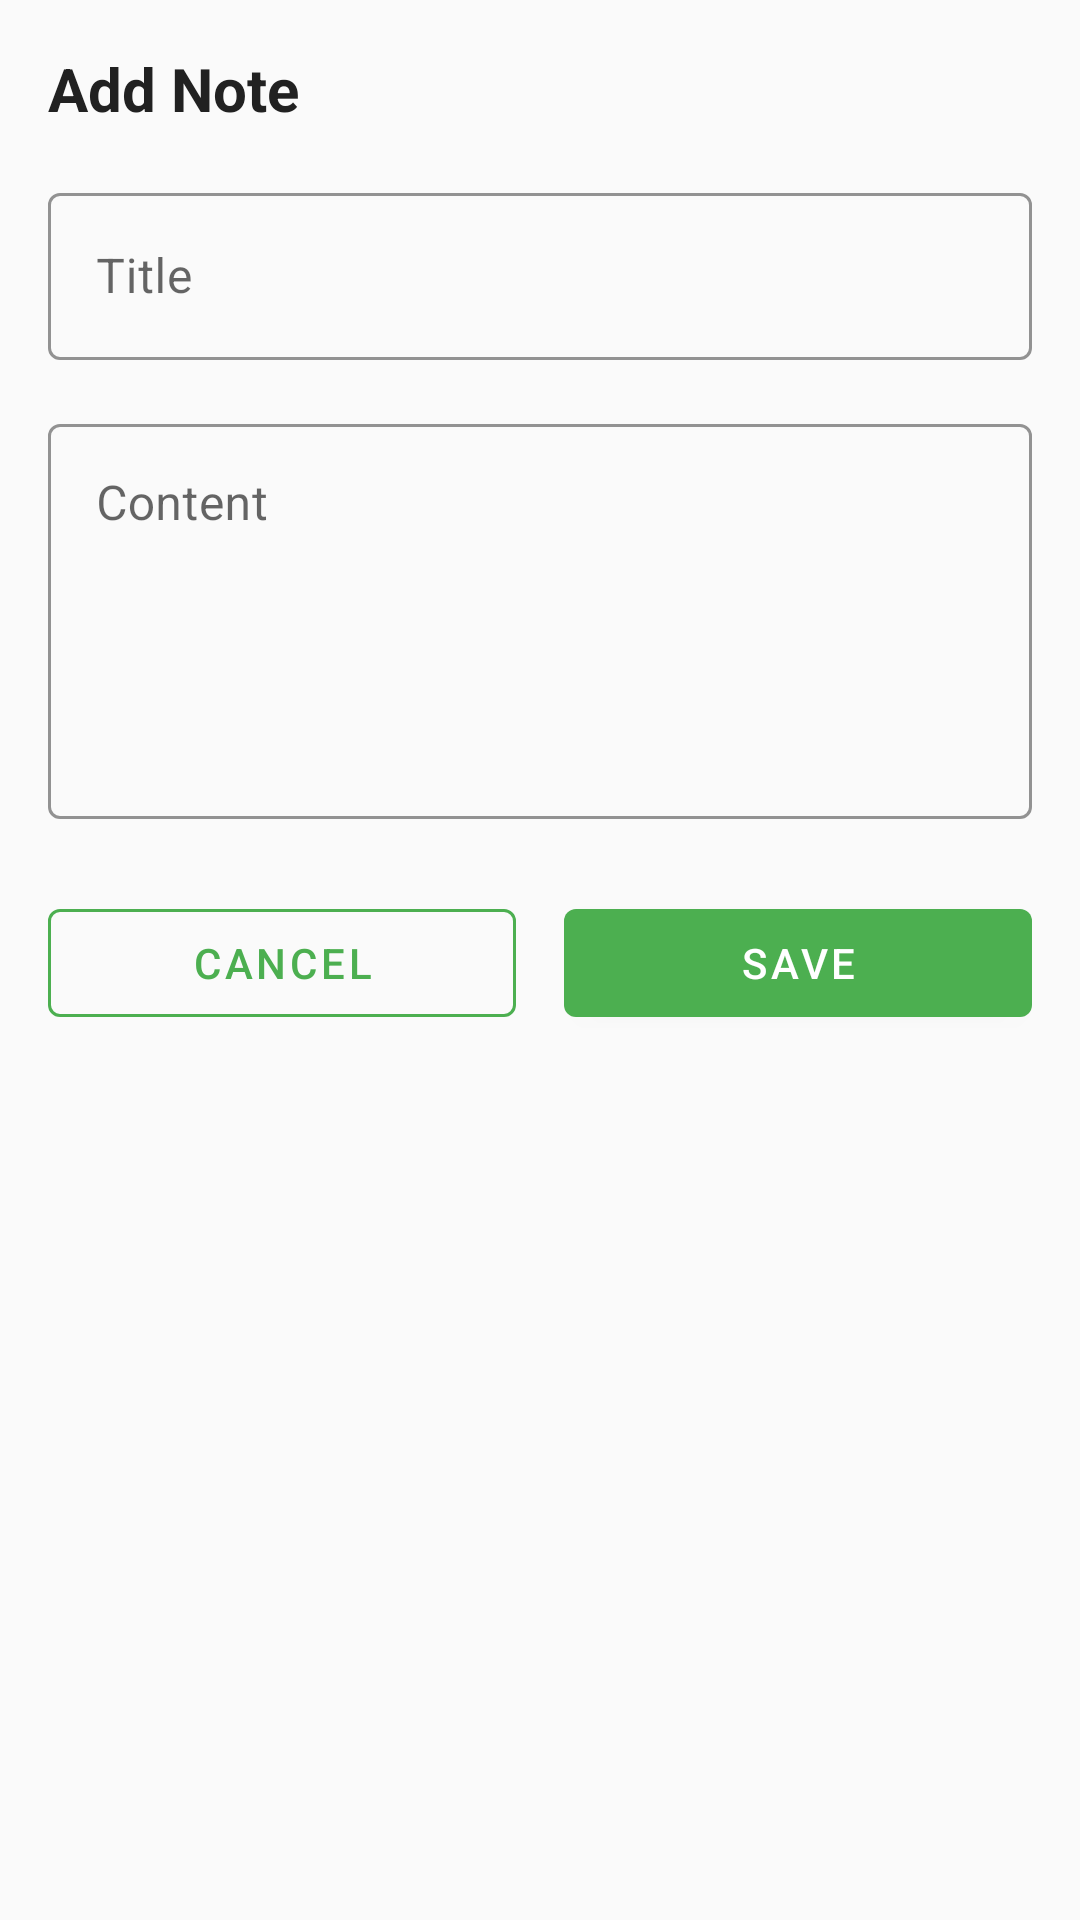

Write the Android layout XML for this screen, with the resource values it uses.
<!-- AndroidManifest.xml: application theme AppTheme -->
<!-- res/layout/dialog_note.xml -->
<?xml version="1.0" encoding="utf-8"?>
<androidx.constraintlayout.widget.ConstraintLayout
    xmlns:android="http://schemas.android.com/apk/res/android"
    xmlns:app="http://schemas.android.com/apk/res-auto"
    android:layout_width="match_parent"
    android:layout_height="wrap_content"
    android:padding="16dp">

    <TextView
        android:id="@+id/textViewDialogTitle"
        android:layout_width="wrap_content"
        android:layout_height="wrap_content"
        android:text="Add Note"
        android:textColor="@color/primary_text"
        android:textSize="20sp"
        android:textStyle="bold"
        app:layout_constraintStart_toStartOf="parent"
        app:layout_constraintTop_toTopOf="parent" />

    <com.google.android.material.textfield.TextInputLayout
        android:id="@+id/textInputLayoutTitle"
        style="@style/EditText.App"
        android:layout_width="0dp"
        android:layout_height="wrap_content"
        android:layout_marginTop="16dp"
        android:hint="Title"
        app:layout_constraintEnd_toEndOf="parent"
        app:layout_constraintStart_toStartOf="parent"
        app:layout_constraintTop_toBottomOf="@+id/textViewDialogTitle">

        <com.google.android.material.textfield.TextInputEditText
            android:id="@+id/editTextTitle"
            android:layout_width="match_parent"
            android:layout_height="wrap_content"
            android:inputType="text" />

    </com.google.android.material.textfield.TextInputLayout>

    <com.google.android.material.textfield.TextInputLayout
        android:id="@+id/textInputLayoutContent"
        style="@style/EditText.App"
        android:layout_width="0dp"
        android:layout_height="wrap_content"
        android:layout_marginTop="16dp"
        android:hint="Content"
        app:layout_constraintEnd_toEndOf="parent"
        app:layout_constraintStart_toStartOf="parent"
        app:layout_constraintTop_toBottomOf="@+id/textInputLayoutTitle">

        <com.google.android.material.textfield.TextInputEditText
            android:id="@+id/editTextContent"
            android:layout_width="match_parent"
            android:layout_height="wrap_content"
            android:gravity="top"
            android:inputType="textMultiLine"
            android:lines="5" />

    </com.google.android.material.textfield.TextInputLayout>

    <com.google.android.material.button.MaterialButton
        android:id="@+id/buttonCancel"
        style="@style/Button.App.Secondary"
        android:layout_width="0dp"
        android:layout_height="wrap_content"
        android:layout_marginTop="24dp"
        android:layout_marginEnd="8dp"
        android:text="Cancel"
        app:layout_constraintEnd_toStartOf="@+id/buttonSave"
        app:layout_constraintHorizontal_bias="0.5"
        app:layout_constraintStart_toStartOf="parent"
        app:layout_constraintTop_toBottomOf="@+id/textInputLayoutContent" />

    <com.google.android.material.button.MaterialButton
        android:id="@+id/buttonSave"
        style="@style/Button.App.Primary"
        android:layout_width="0dp"
        android:layout_height="wrap_content"
        android:layout_marginStart="8dp"
        android:text="Save"
        app:layout_constraintEnd_toEndOf="parent"
        app:layout_constraintHorizontal_bias="0.5"
        app:layout_constraintStart_toEndOf="@+id/buttonCancel"
        app:layout_constraintTop_toTopOf="@+id/buttonCancel" />

</androidx.constraintlayout.widget.ConstraintLayout>
<!-- resources referenced by this layout -->
<resources>
  <color name="primary_text">#212121</color>
  <style name="Button.App.Primary" parent="Widget.MaterialComponents.Button">
          <item name="android:textColor">@color/white</item>
          <item name="backgroundTint">@color/primary</item>
      </style>
  <style name="Button.App.Secondary" parent="Widget.MaterialComponents.Button.OutlinedButton">
          <item name="strokeColor">@color/primary</item>
          <item name="android:textColor">@color/primary</item>
      </style>
  <style name="EditText.App" parent="Widget.MaterialComponents.TextInputLayout.OutlinedBox">
          <item name="boxStrokeColor">@color/primary</item>
          <item name="hintTextColor">@color/primary</item>
      </style>
  <style name="AppTheme" parent="Theme.MaterialComponents.Light.DarkActionBar">
          <item name="colorPrimary">@color/primary</item>
          <item name="colorPrimaryDark">@color/primary_dark</item>
          <item name="colorAccent">@color/accent</item>
          <item name="android:windowBackground">@color/background</item>
          <item name="android:textColorPrimary">@color/primary_text</item>
          <item name="android:textColorSecondary">@color/secondary_text</item>
      </style>
  <color name="white">#FFFFFF</color>
  <color name="primary">#4CAF50</color>
  <color name="primary_dark">#388E3C</color>
  <color name="accent">#FF9800</color>
  <color name="background">#FAFAFA</color>
  <color name="secondary_text">#757575</color>
</resources>
